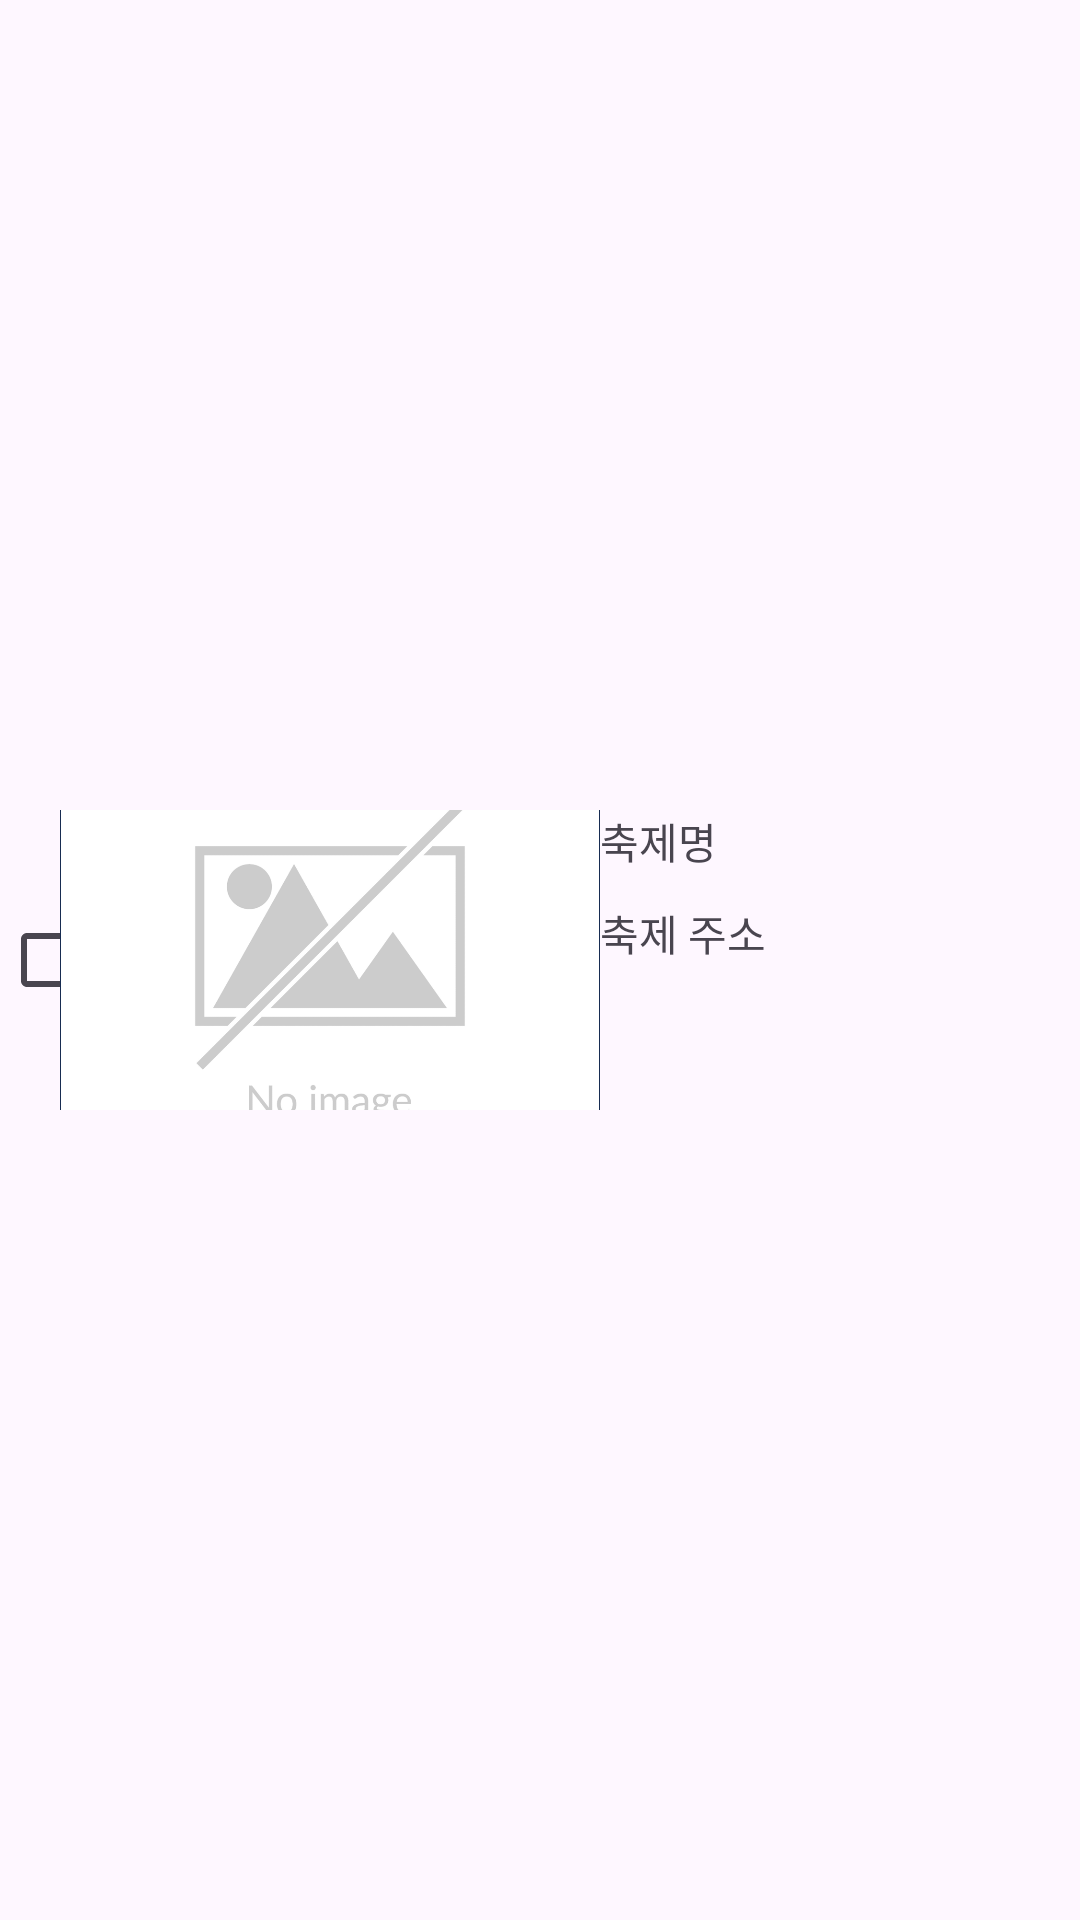

Write the Android layout XML for this screen, with the resource values it uses.
<!-- AndroidManifest.xml: application theme Theme.Thefesta -->
<!-- res/layout/festival_likelist_item.xml -->
<?xml version="1.0" encoding="utf-8"?>
<LinearLayout xmlns:android="http://schemas.android.com/apk/res/android"
    android:layout_width="match_parent"
    android:layout_height="wrap_content"
    android:orientation="horizontal"
    android:gravity="start|center">
    
    <CheckBox
        android:id="@+id/likeListCheckBox"
        android:layout_width="20dp"
        android:layout_height="20dp"/>

    <LinearLayout
        android:id="@+id/likeListFestivalInfo"
        android:layout_width="match_parent"
        android:layout_height="wrap_content"
        android:orientation="horizontal">

        <ImageView
            android:id="@+id/likeListFestivalImg"
            android:layout_width="180dp"
            android:layout_height="100dp"
            android:src="@drawable/noimage"
            android:scaleType="centerCrop"/>

        <LinearLayout
            android:layout_width="wrap_content"
            android:layout_height="wrap_content"
            android:orientation="vertical">

            <TextView
                android:id="@+id/likeListFestivalTitle"
                android:layout_width="wrap_content"
                android:layout_height="wrap_content"
                android:text="축제명"
                android:layout_marginBottom="10dp"/>

            <TextView
                android:id="@+id/likeListFestivalAddr"
                android:layout_width="wrap_content"
                android:layout_height="wrap_content"
                android:text="축제 주소"/>

        </LinearLayout>

    </LinearLayout>

</LinearLayout>
<!-- resources referenced by this layout -->
<resources>
  <!-- drawable noimage: png bitmap (drawable, 54831 bytes) -->
  <style name="Theme.Thefesta" parent="Base.Theme.Thefesta" />
  <style name="Base.Theme.Thefesta" parent="Theme.Material3.DayNight.NoActionBar">
          
          
      </style>
</resources>
